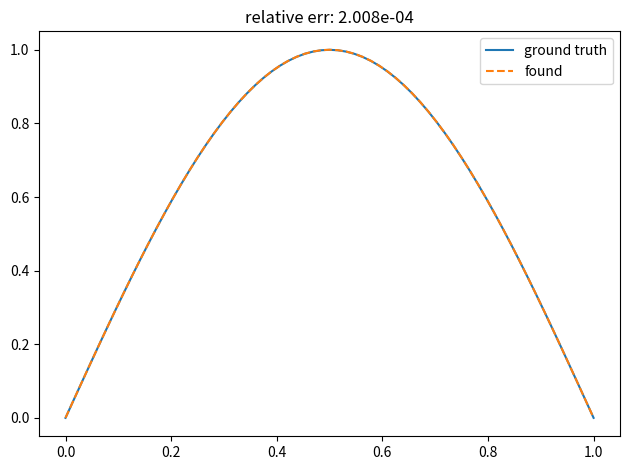

Here is the Python script that generated this plot: (Note: this script raises an exception after producing the figure.)
import matplotlib.pyplot as plt
import numpy as np

N = 64
xx = np.linspace(0, 1, N + 1)
h = 1 / N


def f(x):
    return -(np.pi**2) * np.sin(np.pi * x)


A = -2 * np.eye(N - 1) + np.eye(N - 1, k=1) + np.eye(N - 1, k=-1)
b = h**2 * f(xx[1:-1])
u = np.linalg.solve(A, b)
u = np.hstack([0.0, u, 0.0])
uu = np.sin(np.pi * xx)


plt.plot(xx, uu, label="ground truth")
plt.plot(xx, u, "--", label="found")
plt.title(f"relative err: {abs(u - uu).sum() / abs(uu).sum():.3e}")
plt.legend()
plt.tight_layout()
plt.savefig("figures/0")
